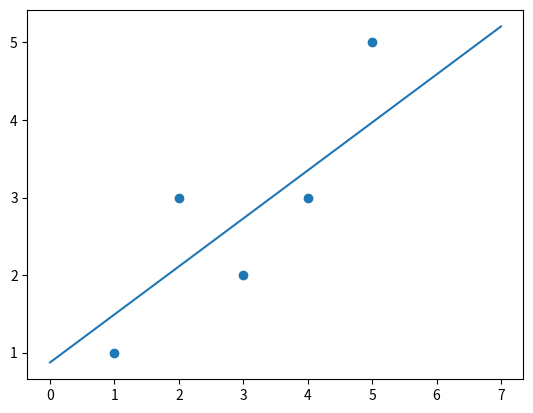

Recreate this plot in Python.
"""
    For now, this is still in progress
    Only works with one coefficient
"""

import numpy as np
import matplotlib.pyplot as plt

X = [1, 2, 4, 3, 5]
y = [1, 3, 3, 2, 5]

lim = 0.9
lr = 0.02  # learning rate

class LinearRegression():
    def __init__(self):
        self.bias = 1

    def fit(self, X, y):
        acc = 0
        if type(X[0]) == int:
            self.coefs = 1
            while acc < lim:
                predictions = self.predict(X)
                y_diff = [a - b for (a, b) in zip(predictions, y)]
                squares = sum([a**2 for a in y_diff])
                s = squares * lr / 2
                self.bias -= s
                self.coefs -= s * np.mean(X)
                mean = sum((y - np.mean(y))**2)
                curr_acc = 1 - squares/mean
                if acc < curr_acc:
                    break
                acc = curr_acc
        else:
            curr_acc = 0
            m = len(X)
            self.coefs = [1 for i in range(len(X))]
            while curr_acc < lim:
                predictions = self.predict(X)
                for (xi, y_pred) in zip(X, predictions):
                    if type(xi) == int:
                        l = 1
                    else:
                        l = len(xi)
                    new_coefs = np.ones(len(X))
                    s = [(y_pred - y_exp) ** 2 for y_exp in y]
                    #s = s * lr / (2 * m)
                    #self.bias -= s
                    for i in range(l):
                        new_coefs[i] -= s
                self.coefs = new_coefs

    def predict(self, X):
        y_pred = []
        for xi in X:
            x_curr = np.dot(self.coefs, xi) + self.bias
            y_pred.append(x_curr)
        return y_pred


reg = LinearRegression()
reg.fit(X, y)
l = np.linspace(0, 7, 100)
predicted = reg.predict(l)
plt.scatter(X, y)
plt.plot(l, predicted)
plt.show()
